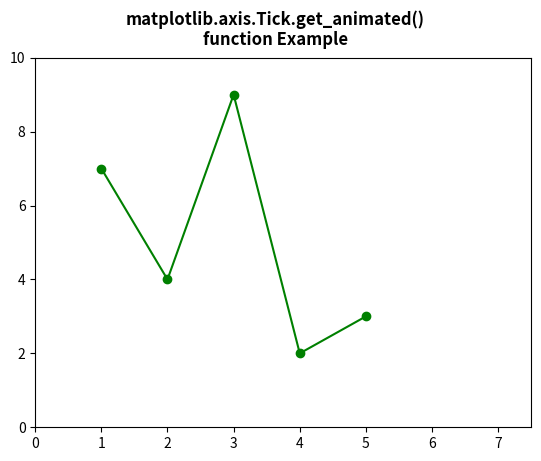

Reproduce this figure in Python.
# Implementation of matplotlib function
from matplotlib.axis import Tick
import numpy as np
import matplotlib.pyplot as plt
import matplotlib.animation as animation

data = np.array([[1, 2, 3, 4, 5],
				[7, 4, 9, 2, 3]])

fig = plt.figure()
ax = plt.axes(xlim=(0, 7.5), ylim=(0, 10))

line, = ax.plot(data[0], data[1], 'go-')
annotation = ax.annotate('', xy=(data[0][0],
								data[1][0]))

Tick.set_animated(annotation,
				not Tick.get_animated(annotation))

fig.suptitle("""matplotlib.axis.Tick.get_animated()
function Example\n""", fontweight="bold")

plt.show()
